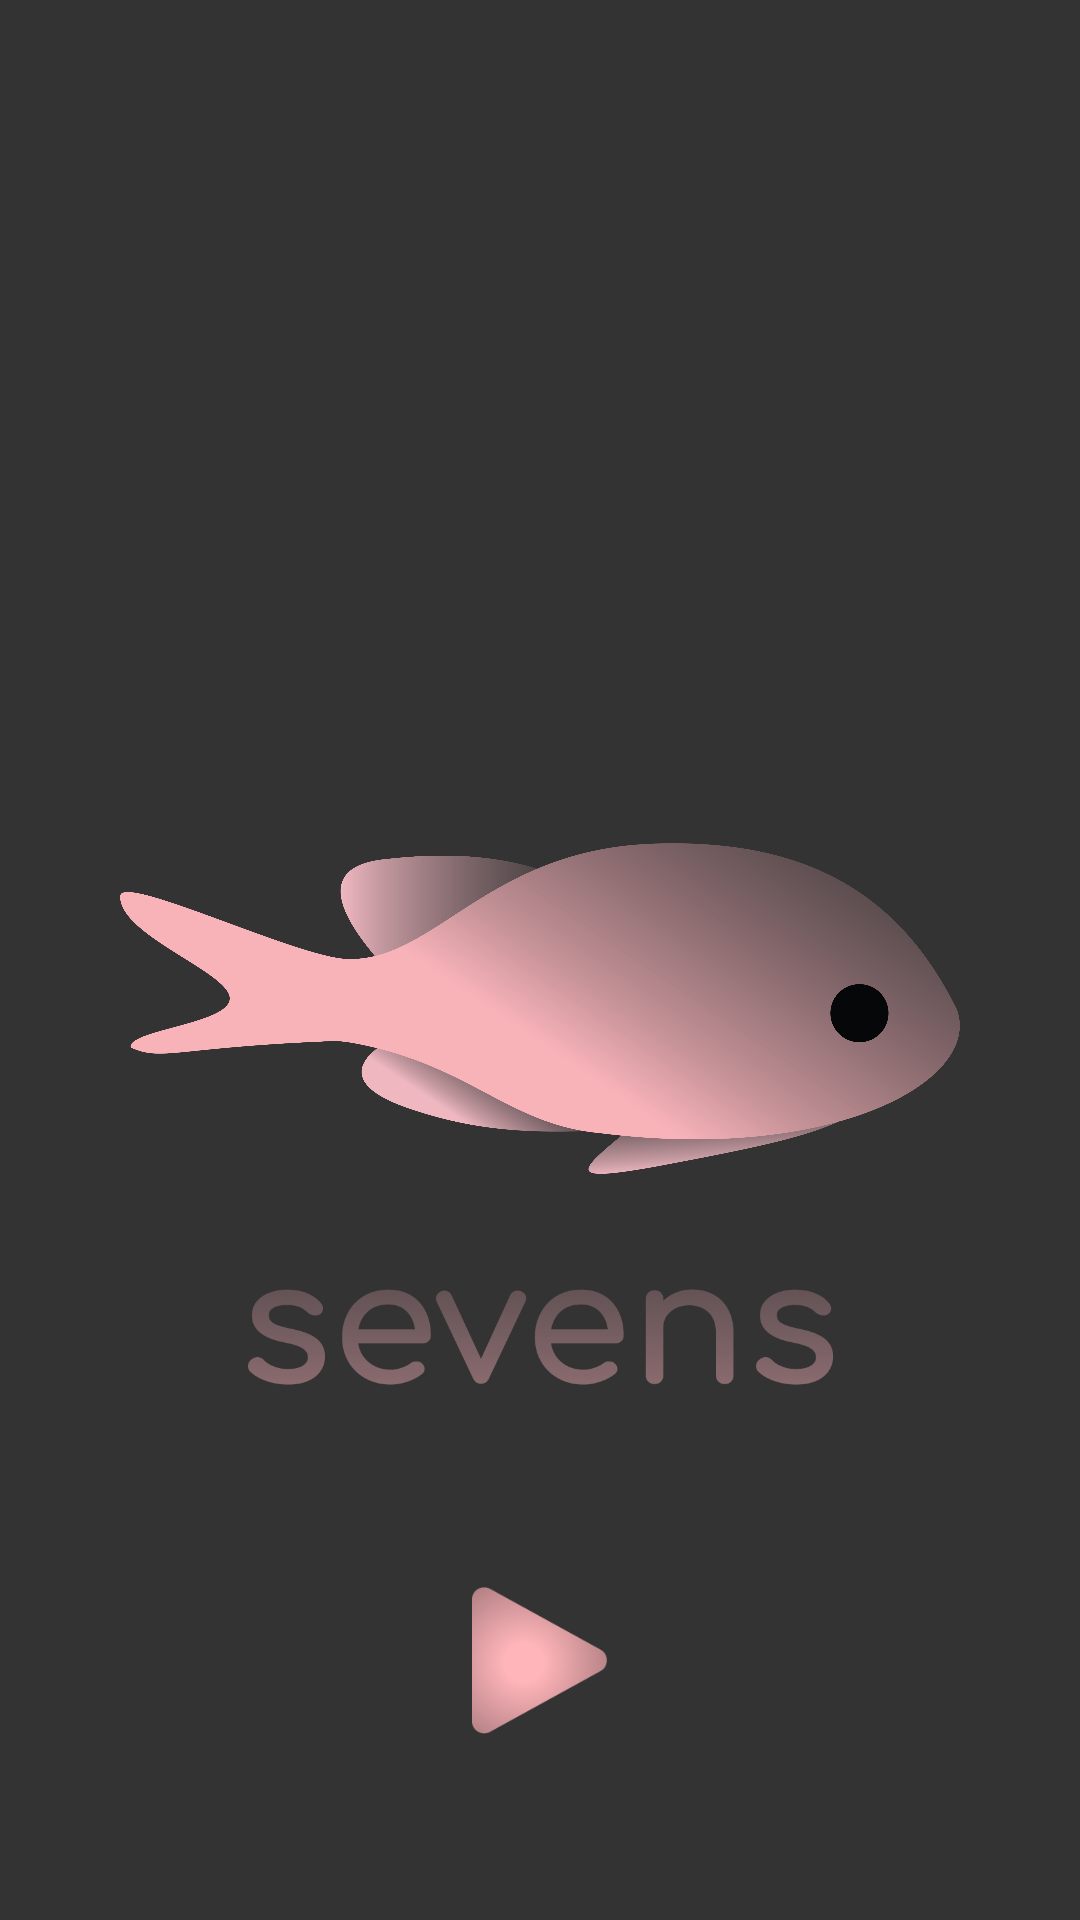

Layout XML and referenced resources for this Android screen:
<!-- AndroidManifest.xml: application theme Theme.Sevens -->
<!-- res/layout/activity_main.xml -->
<?xml version="1.0" encoding="utf-8"?>
<androidx.constraintlayout.widget.ConstraintLayout xmlns:android="http://schemas.android.com/apk/res/android"
    xmlns:app="http://schemas.android.com/apk/res-auto"
    xmlns:tools="http://schemas.android.com/tools"
    android:layout_width="match_parent"
    android:layout_height="match_parent"
    android:background="#333333"
    tools:context=".MainActivity">

    <ImageView
        android:id="@+id/imageView"
        android:layout_width="280dp"
        android:layout_height="177dp"
        android:layout_marginTop="220dp"
        app:layout_constraintBottom_toBottomOf="parent"
        app:layout_constraintEnd_toEndOf="parent"
        app:layout_constraintStart_toStartOf="parent"
        app:layout_constraintTop_toTopOf="parent"
        app:layout_constraintVertical_bias="0.114"
        app:srcCompat="@drawable/fish"
        tools:srcCompat="@drawable/fish" />

    <ImageView
        android:id="@+id/imageView2"
        android:layout_width="195dp"
        android:layout_height="42dp"
        app:layout_constraintBottom_toBottomOf="parent"
        app:layout_constraintEnd_toEndOf="parent"
        app:layout_constraintStart_toStartOf="parent"
        app:layout_constraintTop_toBottomOf="@+id/imageView"
        app:layout_constraintVertical_bias="0.0"
        app:srcCompat="@drawable/title"
        tools:srcCompat="@drawable/title" />

    <ImageButton
        android:id="@+id/goButton"
        android:layout_width="54dp"
        android:layout_height="49dp"
        android:adjustViewBounds="true"
        android:background="@null"
        android:maxWidth="50dp"
        android:maxHeight="50dp"
        android:onClick="sendMessage"
        android:scaleType="centerInside"
        app:layout_constraintBottom_toBottomOf="parent"
        app:layout_constraintEnd_toEndOf="parent"
        app:layout_constraintStart_toStartOf="parent"
        app:layout_constraintTop_toBottomOf="@+id/imageView2"
        app:srcCompat="@drawable/mainpage_play_button"
        tools:ignore="MissingConstraints"
        tools:srcCompat="@drawable/mainpage_play_button" />

</androidx.constraintlayout.widget.ConstraintLayout>
<!-- resources referenced by this layout -->
<resources>
  <!-- drawable fish: png bitmap (drawable, 383634 bytes) -->
  <!-- drawable mainpage_play_button: png bitmap (drawable, 9455 bytes) -->
  <!-- drawable title: png bitmap (drawable, 14566 bytes) -->
  <style name="Theme.Sevens" parent="Theme.MaterialComponents.DayNight.DarkActionBar">
          
          <item name="colorPrimary">@color/purple_500</item>
          <item name="colorPrimaryVariant">@color/purple_700</item>
          <item name="colorOnPrimary">@color/white</item>
          
          <item name="colorSecondary">@color/teal_200</item>
          <item name="colorSecondaryVariant">@color/teal_700</item>
          <item name="colorOnSecondary">@color/black</item>
          
          <item name="android:statusBarColor" tools:targetApi="l">?attr/colorPrimaryVariant</item>
          
      </style>
  <color name="purple_500">#FF6200EE</color>
  <color name="purple_700">#FF3700B3</color>
  <color name="white">#FFFFFFFF</color>
  <color name="teal_200">#FF03DAC5</color>
  <color name="teal_700">#FF018786</color>
  <color name="black">#FF000000</color>
</resources>
